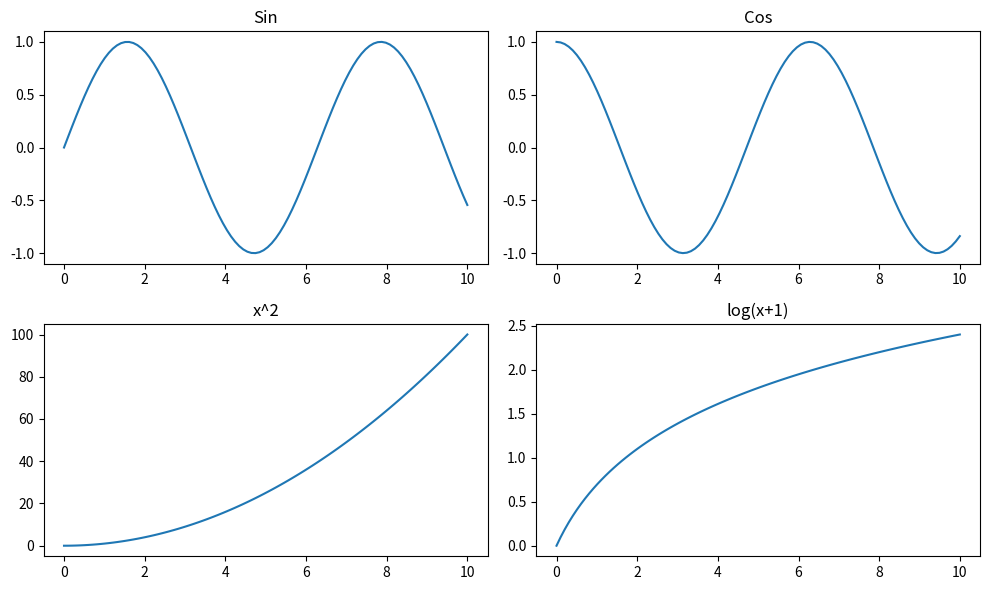

Python code for this plot:
import matplotlib.pyplot as plt
import numpy as np

"""
SUBPLOT LAYOUT
-------------
Multiple plots in one figure.
"""

x = np.linspace(0, 10, 100)

plt.figure(figsize=(10, 6))

# 1st plot
plt.subplot(2, 2, 1)
plt.plot(x, np.sin(x))
plt.title("Sin")

# 2nd plot
plt.subplot(2, 2, 2)
plt.plot(x, np.cos(x))
plt.title("Cos")

# 3rd plot
plt.subplot(2, 2, 3)
plt.plot(x, x**2)
plt.title("x^2")

# 4th plot
plt.subplot(2, 2, 4)
plt.plot(x, np.log1p(x))
plt.title("log(x+1)")

plt.tight_layout()  # auto spacing fix

plt.show()
